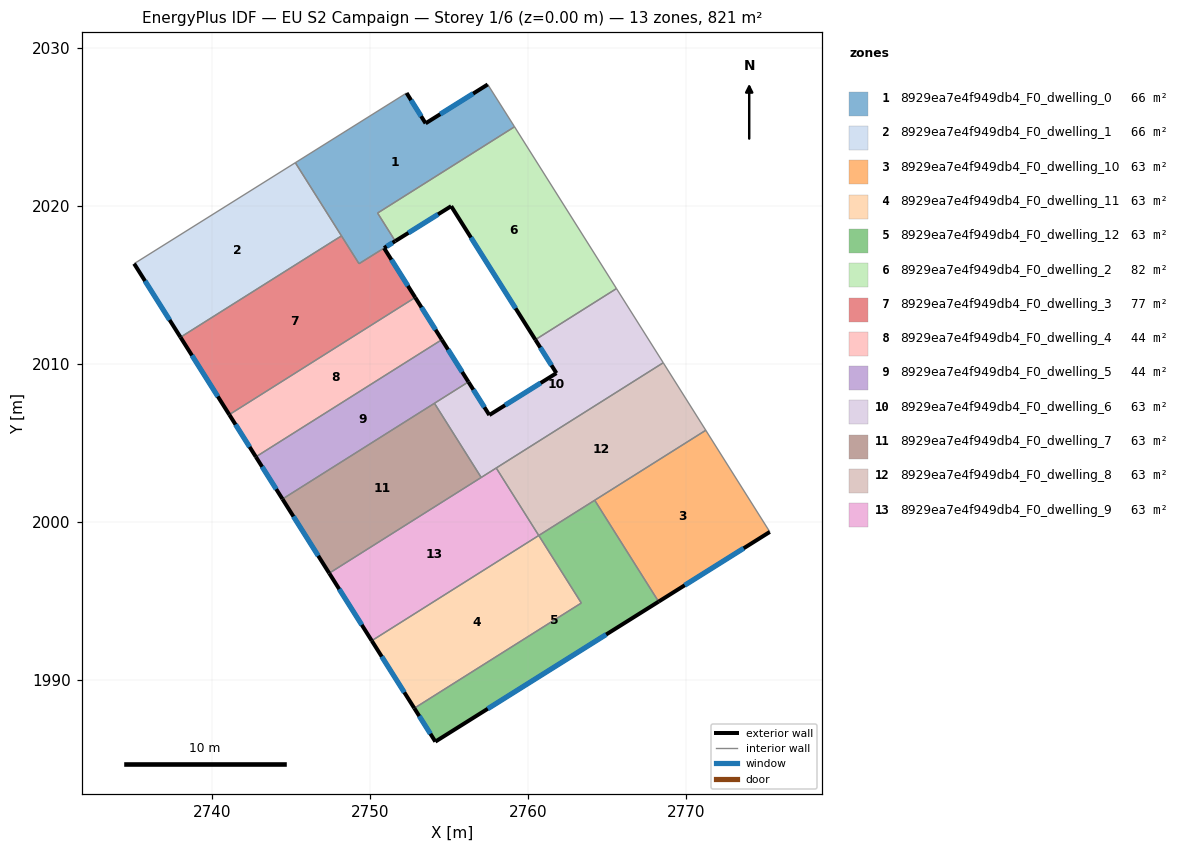
=== STOREY PLAN SPEC (per zone: floor XY polygon, exterior-wall plan segments, windows/doors) ===
zone 1: 8929ea7e4f949db4_F0_dwelling_0  (65.8 m²)
  floor: (2757.45, 2027.70) (2759.12, 2025.06) (2759.15, 2025.02) (2750.48, 2019.55) (2751.59, 2017.78) (2749.30, 2016.35) (2745.27, 2022.74) (2752.31, 2027.16) (2753.52, 2025.24)
  exterior wall: (2753.52, 2025.24) – (2752.31, 2027.16)  [2.3 m]
    window: (2753.23, 2025.69) – (2752.60, 2026.70)  [1.9 m²]
  exterior wall: (2757.45, 2027.70) – (2753.52, 2025.24)  [4.6 m]
    window: (2756.53, 2027.12) – (2754.44, 2025.81)  [3.9 m²]
  exterior wall: (2750.89, 2017.34) – (2751.59, 2017.78)  [0.8 m]
    window: (2751.05, 2017.44) – (2751.43, 2017.68)  [0.7 m²]
  interior walls: 8
zone 2: 8929ea7e4f949db4_F0_dwelling_1  (66.1 m²)
  floor: (2745.27, 2022.74) (2748.19, 2018.11) (2738.00, 2011.69) (2735.06, 2016.35)
  exterior wall: (2735.06, 2016.35) – (2738.00, 2011.69)  [5.5 m]
    window: (2735.75, 2015.26) – (2737.31, 2012.79)  [4.6 m²]
  interior walls: 4
zone 3: 8929ea7e4f949db4_F0_dwelling_10  (63.1 m²)
  floor: (2771.26, 2005.80) (2775.31, 1999.37) (2768.27, 1994.95) (2764.22, 2001.37)
  exterior wall: (2768.27, 1994.95) – (2775.31, 1999.37)  [8.3 m]
    window: (2769.92, 1995.99) – (2773.66, 1998.33)  [7.0 m²]
  interior walls: 3
zone 4: 8929ea7e4f949db4_F0_dwelling_11  (63.1 m²)
  floor: (2760.68, 1999.14) (2763.38, 1994.87) (2752.80, 1988.20) (2750.11, 1992.48)
  exterior wall: (2750.11, 1992.48) – (2752.80, 1988.20)  [5.1 m]
    window: (2750.74, 1991.47) – (2752.17, 1989.21)  [4.3 m²]
  interior walls: 3
zone 5: 8929ea7e4f949db4_F0_dwelling_12  (63.1 m²)
  floor: (2764.22, 2001.37) (2768.27, 1994.95) (2754.13, 1986.09) (2752.80, 1988.20) (2763.38, 1994.87) (2760.68, 1999.14)
  exterior wall: (2754.13, 1986.09) – (2768.27, 1994.95)  [16.7 m]
    window: (2757.45, 1988.17) – (2764.95, 1992.87)  [14.1 m²]
  exterior wall: (2752.80, 1988.20) – (2754.13, 1986.09)  [2.5 m]
    window: (2753.11, 1987.71) – (2753.82, 1986.59)  [2.1 m²]
  interior walls: 4
zone 6: 8929ea7e4f949db4_F0_dwelling_2  (82.3 m²)
  floor: (2759.15, 2025.02) (2765.60, 2014.77) (2760.47, 2011.54) (2755.14, 2019.99) (2751.59, 2017.78) (2750.48, 2019.55)
  exterior wall: (2755.14, 2019.99) – (2760.47, 2011.54)  [10.0 m]
    window: (2756.39, 2018.01) – (2759.21, 2013.52)  [8.4 m²]
  exterior wall: (2751.59, 2017.78) – (2755.14, 2019.99)  [4.2 m]
    window: (2752.43, 2018.30) – (2754.30, 2019.47)  [3.5 m²]
  interior walls: 4
zone 7: 8929ea7e4f949db4_F0_dwelling_3  (76.7 m²)
  floor: (2750.89, 2017.34) (2752.86, 2014.21) (2741.09, 2006.79) (2738.00, 2011.69) (2747.72, 2017.82) (2748.19, 2018.11) (2749.30, 2016.35)
  exterior wall: (2752.86, 2014.21) – (2750.89, 2017.34)  [3.7 m]
    window: (2752.40, 2014.94) – (2751.35, 2016.60)  [3.1 m²]
  exterior wall: (2738.00, 2011.69) – (2741.09, 2006.79)  [5.8 m]
    window: (2738.72, 2010.54) – (2740.36, 2007.94)  [4.9 m²]
  interior walls: 5
zone 8: 8929ea7e4f949db4_F0_dwelling_4  (44.0 m²)
  floor: (2752.86, 2014.21) (2754.54, 2011.54) (2742.77, 2004.12) (2741.09, 2006.79)
  exterior wall: (2741.09, 2006.79) – (2742.77, 2004.12)  [3.2 m]
    window: (2741.48, 2006.16) – (2742.37, 2004.75)  [2.7 m²]
  exterior wall: (2754.54, 2011.54) – (2752.86, 2014.21)  [3.2 m]
    window: (2754.15, 2012.17) – (2753.25, 2013.58)  [2.7 m²]
  interior walls: 2
zone 9: 8929ea7e4f949db4_F0_dwelling_5  (44.0 m²)
  floor: (2754.54, 2011.54) (2756.23, 2008.87) (2744.45, 2001.45) (2742.77, 2004.12)
  exterior wall: (2742.77, 2004.12) – (2744.45, 2001.45)  [3.2 m]
    window: (2743.17, 2003.49) – (2744.06, 2002.07)  [2.7 m²]
  exterior wall: (2756.23, 2008.87) – (2754.54, 2011.54)  [3.2 m]
    window: (2755.83, 2009.49) – (2754.94, 2010.91)  [2.7 m²]
  interior walls: 3
zone 10: 8929ea7e4f949db4_F0_dwelling_6  (63.1 m²)
  floor: (2765.60, 2014.77) (2768.56, 2010.08) (2757.04, 2002.81) (2754.08, 2007.51) (2756.23, 2008.87) (2757.55, 2006.77) (2761.80, 2009.42) (2760.47, 2011.54)
  exterior wall: (2761.80, 2009.42) – (2757.55, 2006.77)  [5.0 m]
    window: (2760.80, 2008.80) – (2758.55, 2007.39)  [4.2 m²]
  exterior wall: (2760.47, 2011.54) – (2761.80, 2009.42)  [2.5 m]
    window: (2760.78, 2011.04) – (2761.49, 2009.92)  [2.1 m²]
  exterior wall: (2757.55, 2006.77) – (2756.23, 2008.87)  [2.5 m]
    window: (2757.24, 2007.26) – (2756.54, 2008.37)  [2.1 m²]
  interior walls: 6
zone 11: 8929ea7e4f949db4_F0_dwelling_7  (63.1 m²)
  floor: (2754.08, 2007.51) (2757.04, 2002.81) (2747.41, 1996.75) (2744.45, 2001.45)
  exterior wall: (2744.45, 2001.45) – (2747.41, 1996.75)  [5.6 m]
    window: (2745.15, 2000.34) – (2746.72, 1997.85)  [4.7 m²]
  interior walls: 3
zone 12: 8929ea7e4f949db4_F0_dwelling_8  (63.1 m²)
  floor: (2768.56, 2010.08) (2771.26, 2005.80) (2760.68, 1999.14) (2757.99, 2003.41)
  interior walls: 5
zone 13: 8929ea7e4f949db4_F0_dwelling_9  (63.1 m²)
  floor: (2757.99, 2003.41) (2760.68, 1999.14) (2750.11, 1992.48) (2747.41, 1996.75)
  exterior wall: (2747.41, 1996.75) – (2750.11, 1992.48)  [5.1 m]
    window: (2748.05, 1995.75) – (2749.47, 1993.48)  [4.3 m²]
  interior walls: 4

=== DERIVED (storey summary) ===
Building: EU S2 Campaign
Storey: 1 of 6  (floor level z = 0.00 m)
Storey gross floor area: 820.8 m²
Zones on this storey: 13
  - 8929ea7e4f949db4_F0_dwelling_0: floor 65.8 m²; exterior wall 7.7 m (23.2 m²); 3 window(s) 6.5 m²; WWR 28.1%
  - 8929ea7e4f949db4_F0_dwelling_1: floor 66.1 m²; exterior wall 5.5 m (16.5 m²); 1 window(s) 4.6 m²; WWR 28.1%
  - 8929ea7e4f949db4_F0_dwelling_10: floor 63.1 m²; exterior wall 8.3 m (24.9 m²); 1 window(s) 7.0 m²; WWR 28.1%
  - 8929ea7e4f949db4_F0_dwelling_11: floor 63.1 m²; exterior wall 5.1 m (15.2 m²); 1 window(s) 4.3 m²; WWR 28.1%
  - 8929ea7e4f949db4_F0_dwelling_12: floor 63.1 m²; exterior wall 19.2 m (57.5 m²); 2 window(s) 16.2 m²; WWR 28.1%
  - 8929ea7e4f949db4_F0_dwelling_2: floor 82.3 m²; exterior wall 14.2 m (42.5 m²); 2 window(s) 12.0 m²; WWR 28.1%
  - 8929ea7e4f949db4_F0_dwelling_3: floor 76.7 m²; exterior wall 9.5 m (28.5 m²); 2 window(s) 8.0 m²; WWR 28.1%
  - 8929ea7e4f949db4_F0_dwelling_4: floor 44.0 m²; exterior wall 6.3 m (19.0 m²); 2 window(s) 5.3 m²; WWR 28.1%
  - 8929ea7e4f949db4_F0_dwelling_5: floor 44.0 m²; exterior wall 6.3 m (19.0 m²); 2 window(s) 5.3 m²; WWR 28.1%
  - 8929ea7e4f949db4_F0_dwelling_6: floor 63.1 m²; exterior wall 10.0 m (30.0 m²); 3 window(s) 8.4 m²; WWR 28.1%
  - 8929ea7e4f949db4_F0_dwelling_7: floor 63.1 m²; exterior wall 5.6 m (16.7 m²); 1 window(s) 4.7 m²; WWR 28.1%
  - 8929ea7e4f949db4_F0_dwelling_8: floor 63.1 m²
  - 8929ea7e4f949db4_F0_dwelling_9: floor 63.1 m²; exterior wall 5.1 m (15.2 m²); 1 window(s) 4.3 m²; WWR 28.1%
Zone adjacency (shared interzone walls):
  - 8929ea7e4f949db4_F0_dwelling_0 ↔ 8929ea7e4f949db4_F0_dwelling_1
  - 8929ea7e4f949db4_F0_dwelling_0 ↔ 8929ea7e4f949db4_F0_dwelling_2
  - 8929ea7e4f949db4_F0_dwelling_0 ↔ 8929ea7e4f949db4_F0_dwelling_3
  - 8929ea7e4f949db4_F0_dwelling_1 ↔ 8929ea7e4f949db4_F0_dwelling_3
  - 8929ea7e4f949db4_F0_dwelling_10 ↔ 8929ea7e4f949db4_F0_dwelling_12
  - 8929ea7e4f949db4_F0_dwelling_10 ↔ 8929ea7e4f949db4_F0_dwelling_8
  - 8929ea7e4f949db4_F0_dwelling_11 ↔ 8929ea7e4f949db4_F0_dwelling_12
  - 8929ea7e4f949db4_F0_dwelling_11 ↔ 8929ea7e4f949db4_F0_dwelling_9
  - 8929ea7e4f949db4_F0_dwelling_12 ↔ 8929ea7e4f949db4_F0_dwelling_8
  - 8929ea7e4f949db4_F0_dwelling_2 ↔ 8929ea7e4f949db4_F0_dwelling_6
  - 8929ea7e4f949db4_F0_dwelling_3 ↔ 8929ea7e4f949db4_F0_dwelling_4
  - 8929ea7e4f949db4_F0_dwelling_4 ↔ 8929ea7e4f949db4_F0_dwelling_5
  - 8929ea7e4f949db4_F0_dwelling_5 ↔ 8929ea7e4f949db4_F0_dwelling_6
  - 8929ea7e4f949db4_F0_dwelling_5 ↔ 8929ea7e4f949db4_F0_dwelling_7
  - 8929ea7e4f949db4_F0_dwelling_6 ↔ 8929ea7e4f949db4_F0_dwelling_7
  - 8929ea7e4f949db4_F0_dwelling_6 ↔ 8929ea7e4f949db4_F0_dwelling_8
  - 8929ea7e4f949db4_F0_dwelling_6 ↔ 8929ea7e4f949db4_F0_dwelling_9
  - 8929ea7e4f949db4_F0_dwelling_7 ↔ 8929ea7e4f949db4_F0_dwelling_9
  - 8929ea7e4f949db4_F0_dwelling_8 ↔ 8929ea7e4f949db4_F0_dwelling_9